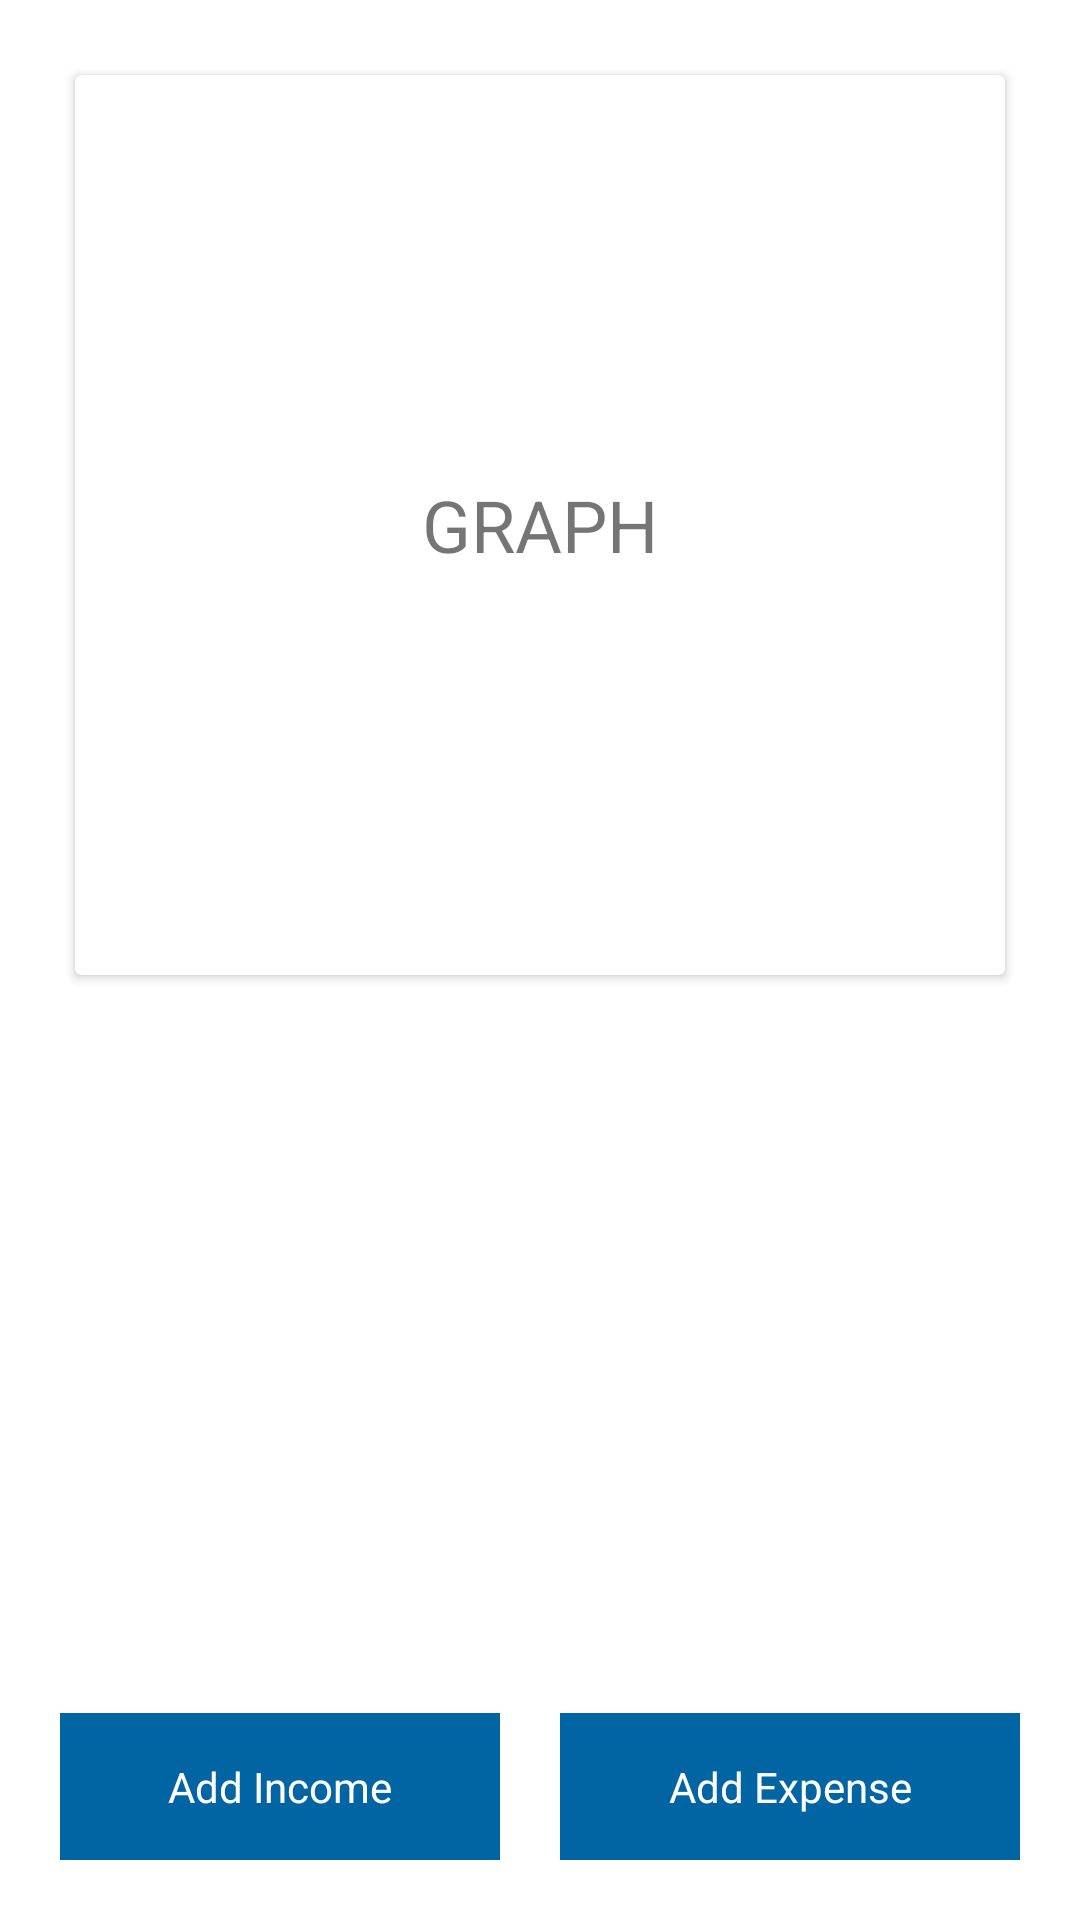

Layout XML and referenced resources for this Android screen:
<!-- AndroidManifest.xml: application theme Theme.PRO1expenseapp -->
<!-- res/layout/activity_main2.xml -->
<?xml version="1.0" encoding="utf-8"?>
<RelativeLayout
    xmlns:android="http://schemas.android.com/apk/res/android"
    xmlns:app="http://schemas.android.com/apk/res-auto"
    xmlns:tools="http://schemas.android.com/tools"
    android:layout_width="match_parent"
    android:layout_height="match_parent"
    android:padding="20dp"
    tools:context=".MainActivity2">

    <LinearLayout
        android:layout_width="match_parent"
        android:layout_height="wrap_content"
        android:orientation="vertical">

        <androidx.cardview.widget.CardView
            android:layout_margin="5dp"
            android:layout_width="match_parent"
            android:layout_height="300dp">
            <TextView
                android:layout_width="wrap_content"
                android:layout_height="wrap_content"
                android:text="GRAPH"
                android:layout_gravity="center"
                android:textSize="24sp"
                />
        </androidx.cardview.widget.CardView>

        <androidx.recyclerview.widget.RecyclerView
            android:id="@+id/recycler"
            android:layout_width="match_parent"
            android:layout_height="wrap_content"
            android:layout_marginTop="10dp"/>
    </LinearLayout>

    <LinearLayout
        android:layout_weight="2"
        android:layout_width="match_parent"
        android:layout_height="wrap_content"
        android:layout_alignParentBottom="true">


        <TextView
            android:id="@+id/addIncome"
            android:background="#0065A2"
            android:text="Add Income"
            android:textColor="#ffffff"
            android:gravity="center"
            android:layout_weight="1"
            android:layout_width="wrap_content"
            android:layout_height="match_parent"
            android:padding="15dp"
            android:layout_marginRight="10dp"/>
        <TextView
            android:id="@+id/addExpense"
            android:background="#0065A2"
            android:textColor="#ffffff"
            android:gravity="center"
            android:text="Add Expense"
            android:layout_weight="1"
            android:layout_width="wrap_content"
            android:layout_height="match_parent"
            android:padding="15dp"
            android:layout_marginLeft="10dp"/>
    </LinearLayout>


</RelativeLayout>
<!-- resources referenced by this layout -->
<resources>
  <style name="Theme.PRO1expenseapp" parent="Theme.MaterialComponents.DayNight.DarkActionBar">
          
          <item name="colorPrimary">#0065A2</item>
          <item name="colorPrimaryVariant">#0065A2</item>
          <item name="colorOnPrimary">@color/white</item>
          
          <item name="colorSecondary">@color/teal_200</item>
          <item name="colorSecondaryVariant">@color/teal_700</item>
          <item name="colorOnSecondary">@color/black</item>
          
          <item name="android:statusBarColor" tools:targetApi="l">?attr/colorPrimaryVariant</item>
          
      </style>
  <!-- not gathered from this repository: default colours our renderer supplied (Android Studio template values) -->
  <color name="teal_200">#FF03DAC5</color>
  <color name="teal_700">#FF018786</color>
  <color name="black">#FF000000</color>
  <color name="white">#FFFFFFFF</color>
</resources>
